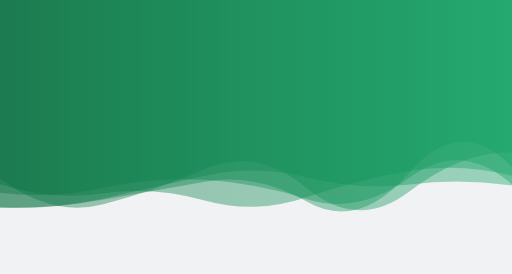
t = 0.00 s
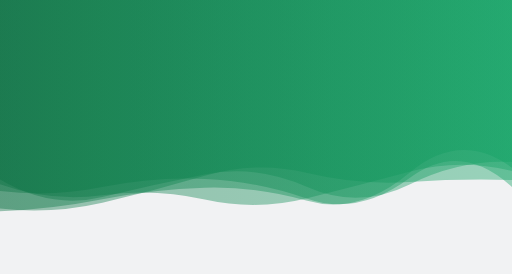
t = 1.67 s
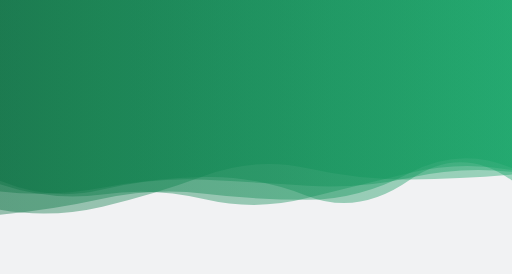
t = 3.33 s
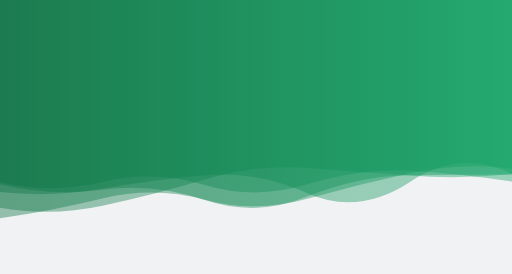
t = 5.00 s
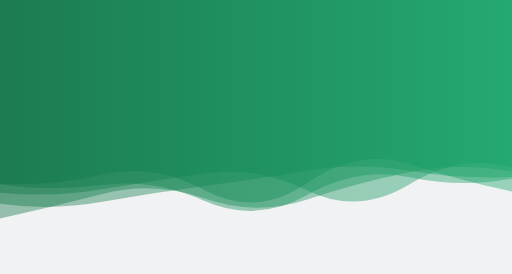
t = 6.66 s
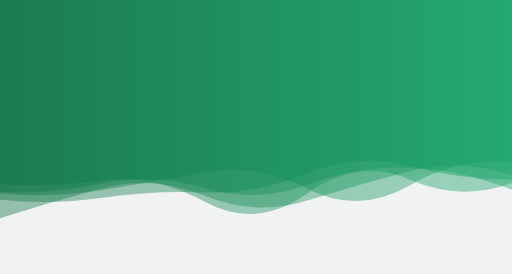
t = 8.33 s

The animated SVG that drew these frames (rendered in a browser with its animation timeline set to each time). Animation: 5 SMIL elements (animate=5); frames cover the first 8.33 s, repeats indefinitely.

<?xml version="1.0" encoding="utf-8"?>
<svg xmlns="http://www.w3.org/2000/svg" xmlns:xlink="http://www.w3.org/1999/xlink" style="margin: auto; background: rgb(241, 242, 243); display: block; z-index: 1; position: relative; shape-rendering: auto;" width="1680" height="899" preserveAspectRatio="xMidYMid" viewBox="0 0 1680 899">
<g transform=""><linearGradient id="lg-0.6590519274487807" x1="0" x2="1" y1="0" y2="0">
  <stop stop-color="#0a7142" offset="0"></stop>
  <stop stop-color="#13a365" offset="1"></stop>
</linearGradient><path d="M 0 0 L 0 592.772 Q 168 666.445 336 625.531 T 672 587.067 T 1008 610.029 T 1344 586.239 T 1680 559.063 L 1680 0 Z" fill="url(#lg-0.6590519274487807)" opacity="0.4">
  <animate attributeName="d" dur="20s" repeatCount="indefinite" keyTimes="0;0.333;0.667;1" calcmod="spline" keySplines="0.2 0 0.2 1;0.2 0 0.2 1;0.2 0 0.2 1" begin="0s" values="M0 0L 0 584.8377389382038Q 168 713.0261461654286  336 671.0162455126043T 672 554.9051279339228T 1008 618.5376421091356T 1344 627.3159683725684T 1680 499.3113264811193L 1680 0 Z;M0 0L 0 601.9761808314664Q 168 612.4070722332618  336 572.7639384324319T 672 624.3781190434569T 1008 600.1581787548208T 1344 538.5864364476912T 1680 628.3808456527826L 1680 0 Z;M0 0L 0 712.1850579128812Q 168 717.8405728087415  336 691.4851767833676T 672 595.3973398346126T 1008 624.2045043306715T 1344 586.0685927062489T 1680 605.3249422789377L 1680 0 Z;M0 0L 0 584.8377389382038Q 168 713.0261461654286  336 671.0162455126043T 672 554.9051279339228T 1008 618.5376421091356T 1344 627.3159683725684T 1680 499.3113264811193L 1680 0 Z"></animate>
</path><path d="M 0 0 L 0 604.379 Q 168 663.078 336 640.017 T 672 653.349 T 1008 650.808 T 1344 566.358 T 1680 555.922 L 1680 0 Z" fill="url(#lg-0.6590519274487807)" opacity="0.4">
  <animate attributeName="d" dur="20s" repeatCount="indefinite" keyTimes="0;0.333;0.667;1" calcmod="spline" keySplines="0.2 0 0.2 1;0.2 0 0.2 1;0.2 0 0.2 1" begin="-4s" values="M0 0L 0 604.2741212754617Q 168 645.7216384274961  336 620.9582463686594T 672 665.4698579915043T 1008 638.6424131686891T 1344 555.6204169052077T 1680 613.1650378871082L 1680 0 Z;M0 0L 0 604.38701944232Q 168 667.0758384616928  336 643.87727555459T 672 652.6343006339335T 1008 652.1060998151745T 1344 564.5292531631911T 1680 552.3061840586186L 1680 0 Z;M0 0L 0 604.2678125248834Q 168 603.9781968501663  336 582.9510475537414T 672 663.9081786832569T 1008 631.6156901600683T 1344 593.4001095597923T 1680 609.3862006308254L 1680 0 Z;M0 0L 0 604.2741212754617Q 168 645.7216384274961  336 620.9582463686594T 672 665.4698579915043T 1008 638.6424131686891T 1344 555.6204169052077T 1680 613.1650378871082L 1680 0 Z"></animate>
</path><path d="M 0 0 L 0 702.824 Q 168 689.161 336 652.65 T 672 632.61 T 1008 656.045 T 1344 567.129 T 1680 551.347 L 1680 0 Z" fill="url(#lg-0.6590519274487807)" opacity="0.4">
  <animate attributeName="d" dur="20s" repeatCount="indefinite" keyTimes="0;0.333;0.667;1" calcmod="spline" keySplines="0.2 0 0.2 1;0.2 0 0.2 1;0.2 0 0.2 1" begin="-8s" values="M0 0L 0 713.3599614580476Q 168 625.7531245671555  336 577.6670846407102T 672 620.7490373139693T 1008 665.305482876294T 1344 553.2841114163411T 1680 604.5787731413401L 1680 0 Z;M0 0L 0 672.7155756662511Q 168 682.3867465742563  336 656.311833491049T 672 580.2818228647794T 1008 664.502257751476T 1344 564.9118441411724T 1680 547.9416557728618L 1680 0 Z;M0 0L 0 718.1851343655902Q 168 692.6179542100334  336 650.7810003934472T 672 659.3084804214934T 1008 651.7303190153939T 1344 568.259706438003T 1680 553.0843180535811L 1680 0 Z;M0 0L 0 713.3599614580476Q 168 625.7531245671555  336 577.6670846407102T 672 620.7490373139693T 1008 665.305482876294T 1344 553.2841114163411T 1680 604.5787731413401L 1680 0 Z"></animate>
</path><path d="M 0 0 L 0 628.141 Q 168 648.044 336 615.904 T 672 581.689 T 1008 644.153 T 1344 589.927 T 1680 595.49 L 1680 0 Z" fill="url(#lg-0.6590519274487807)" opacity="0.4">
  <animate attributeName="d" dur="20s" repeatCount="indefinite" keyTimes="0;0.333;0.667;1" calcmod="spline" keySplines="0.2 0 0.2 1;0.2 0 0.2 1;0.2 0 0.2 1" begin="-12s" values="M0 0L 0 633.6496931756335Q 168 648.7857293447746  336 623.1628285763152T 672 563.6002299561492T 1008 617.5998742937835T 1344 609.954363044292T 1680 532.3253429799566L 1680 0 Z;M0 0L 0 655.8904084447074Q 168 675.1046833397361  336 629.6916121431918T 672 597.0330399364339T 1008 652.6325144002983T 1344 581.6108140050516T 1680 551.0595330881176L 1680 0 Z;M0 0L 0 626.1873914908213Q 168 647.780380825877  336 613.3298048526107T 672 588.1028531871464T 1008 653.5667220739266T 1344 582.8262130551371T 1680 617.8843496786155L 1680 0 Z;M0 0L 0 633.6496931756335Q 168 648.7857293447746  336 623.1628285763152T 672 563.6002299561492T 1008 617.5998742937835T 1344 609.954363044292T 1680 532.3253429799566L 1680 0 Z"></animate>
</path><path d="M 0 0 L 0 687.626 Q 168 715.217 336 676.05 T 672 576.639 T 1008 554.577 T 1344 589.944 T 1680 575.413 L 1680 0 Z" fill="url(#lg-0.6590519274487807)" opacity="0.4">
  <animate attributeName="d" dur="20s" repeatCount="indefinite" keyTimes="0;0.333;0.667;1" calcmod="spline" keySplines="0.2 0 0.2 1;0.2 0 0.2 1;0.2 0 0.2 1" begin="-16s" values="M0 0L 0 689.8345519753378Q 168 722.8700058896374  336 683.2365358781727T 672 576.567888945186T 1008 546.2666280796224T 1344 585.4595634295249T 1680 565.5501131008149L 1680 0 Z;M0 0L 0 636.5662900339089Q 168 646.2610944338957  336 630.1819622007208T 672 660.6934460121048T 1008 581.048373079705T 1344 523.1729175238377T 1680 602.936821585827L 1680 0 Z;M0 0L 0 673.793226200005Q 168 667.2762106534685  336 631.0268487068593T 672 577.0826039454626T 1008 606.6375283639198T 1344 618.0401112153734T 1680 637.1956393124924L 1680 0 Z;M0 0L 0 689.8345519753378Q 168 722.8700058896374  336 683.2365358781727T 672 576.567888945186T 1008 546.2666280796224T 1344 585.4595634295249T 1680 565.5501131008149L 1680 0 Z"></animate>
</path></g>
<style type="text/css">.lded > .content, .lded > .content > .inner { height: 100%; }
.lded > .content > .inner > .viewer { width: 100%; height: 100%; max-width: 100%; overflow: hidden }
.lded > .content > .inner > .panel {
  position: absolute;
  bottom: 50px;
  left: 0;
  right: 0;
  opacity: 0.3;
}
.lded > .content > .inner > .panel:hover { opacity: 1; }
.lded > .content > .inner > .ctrl {
  position: absolute;
  bottom: 13px;
  left: 0;
  right: 0;
  margin: auto;
}
.lded > .content > .inner > .ctrl:hover {
  z-index: 10;
}
#editor > .inner > .title {
  position: absolute;
  bottom: 195px;
  left: 0;
  right: 0;
  z-index: 11;
}
#editor > .inner > .title > a:first-child {
  margin-left: 0!important;
#editor .lded .viewer { border-radius: 0 }</style></svg>
